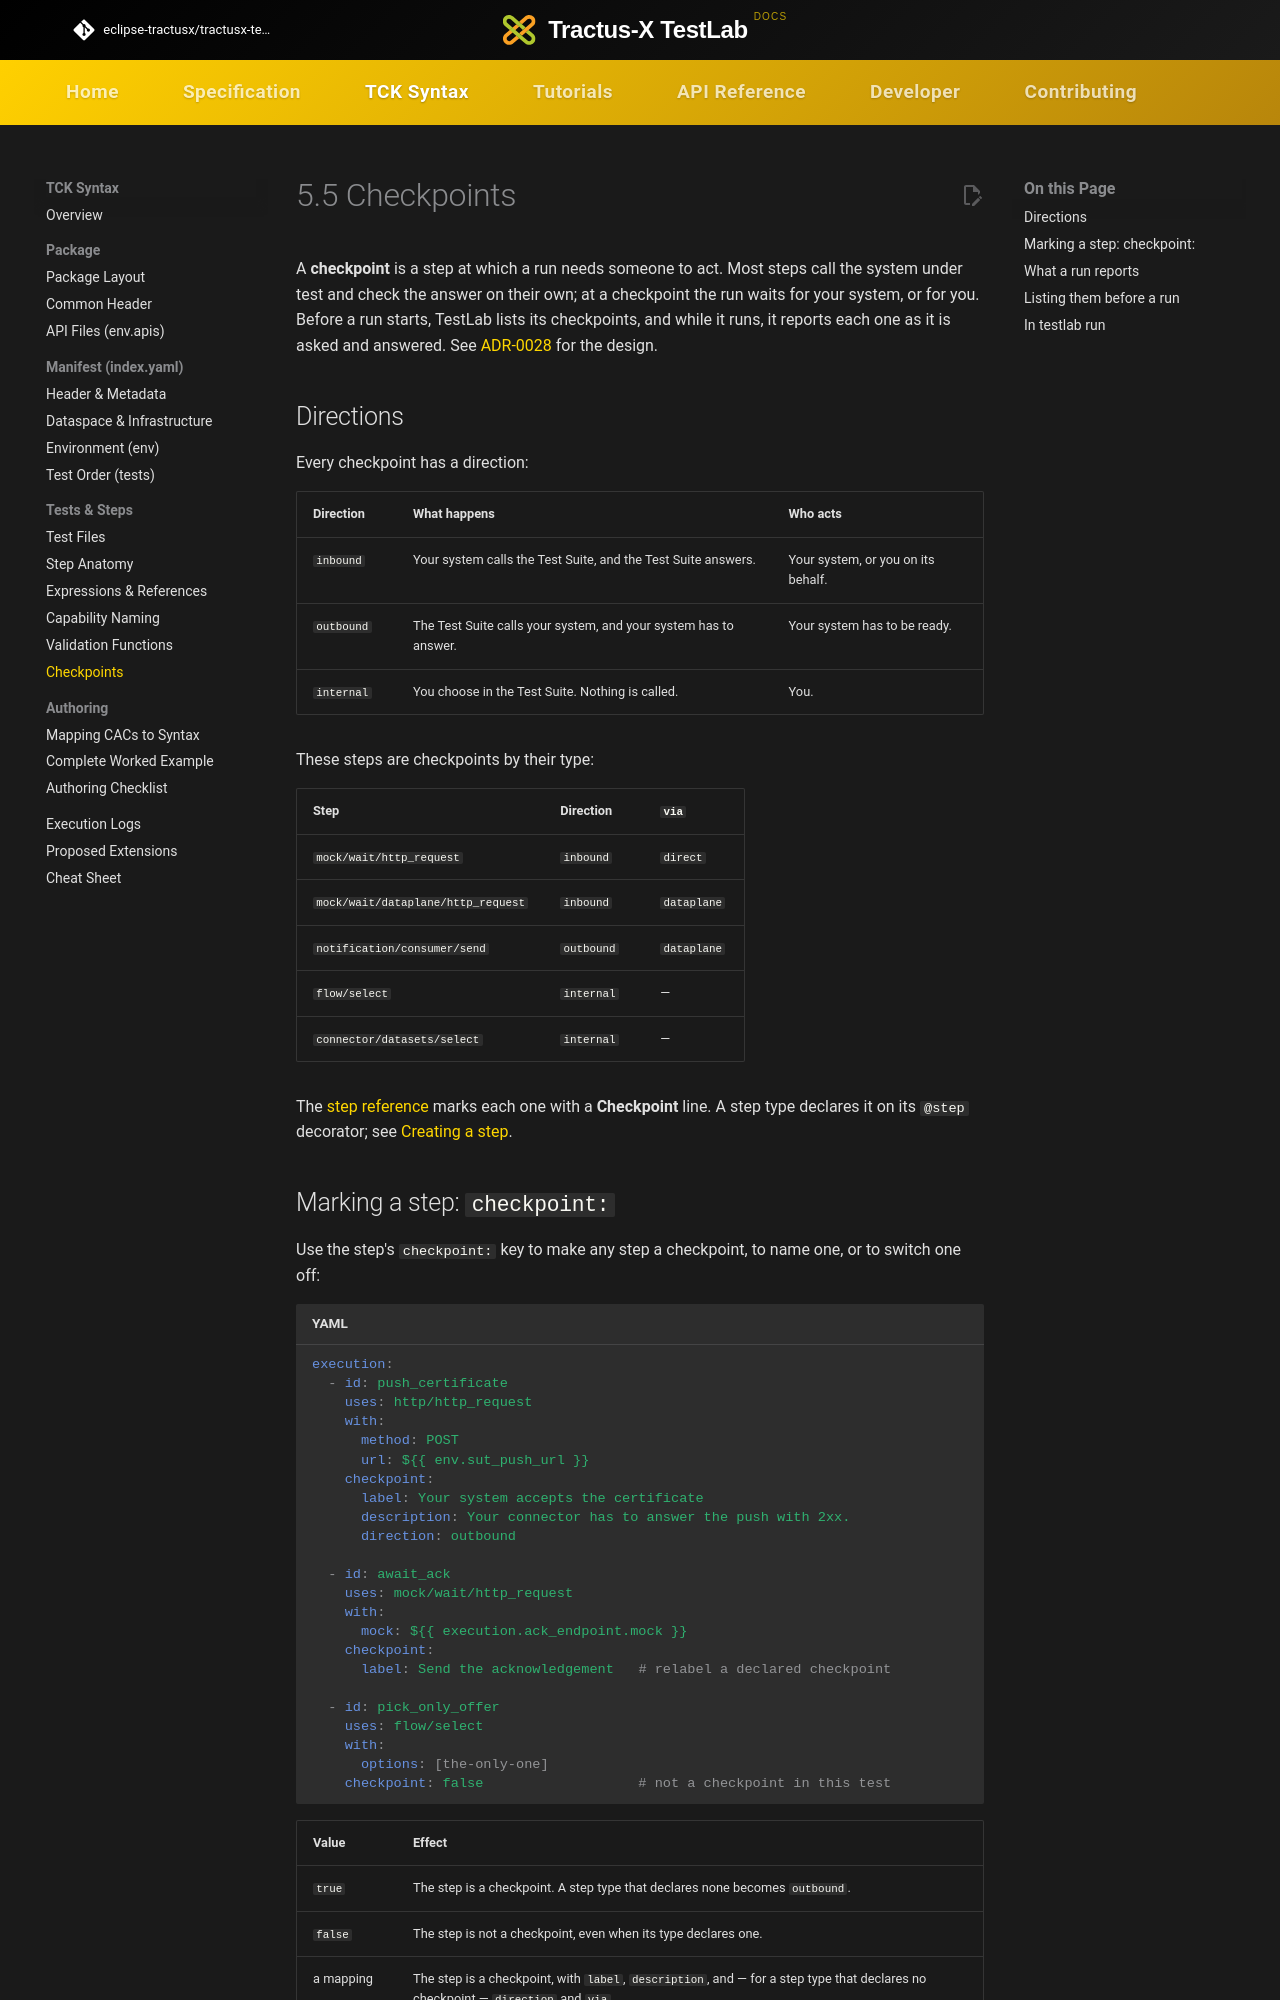

repository: eclipse-tractusx/tractusx-testlab · page: tck-syntax/steps/checkpoints/index.html · generator: mkdocs

<!--
 Eclipse Tractus-X - Tractus-X TestLab

 Copyright (c) 2026 Contributors to the Eclipse Foundation

 See the NOTICE file(s) distributed with this work for additional
 information regarding copyright ownership.

 This work is made available under the terms of the
 Creative Commons Attribution 4.0 International (CC-BY-4.0) license,
 which is available at
 https://creativecommons.org/licenses/by/4.0/legalcode.

 SPDX-License-Identifier: CC-BY-4.0
-->
<!-- This code was partially generated using artificial intelligence (AI) (Tool: Claude Code, Model: Claude Opus 5.5). -->
<!-- It was reviewed and tested by a human committer. -->

# 5.5 Checkpoints

A **checkpoint** is a step at which a run needs someone to act. Most steps
call the system under test and check the answer on their own; at a checkpoint
the run waits for your system, or for you. Before a run starts, TestLab lists
its checkpoints, and while it runs, it reports each one as it is asked and
answered. See [ADR-0028](../../developer/decision-records/backend/ADR-0028-checkpoints.md)
for the design.

## Directions

Every checkpoint has a direction:

| Direction | What happens | Who acts |
|-----------|--------------|----------|
| `inbound` | Your system calls the Test Suite, and the Test Suite answers. | Your system, or you on its behalf. |
| `outbound` | The Test Suite calls your system, and your system has to answer. | Your system has to be ready. |
| `internal` | You choose in the Test Suite. Nothing is called. | You. |

These steps are checkpoints by their type:

| Step | Direction | `via` |
|------|-----------|-------|
| `mock/wait/http_request` | `inbound` | `direct` |
| `mock/wait/dataplane/http_request` | `inbound` | `dataplane` |
| `notification/consumer/send` | `outbound` | `dataplane` |
| `flow/select` | `internal` | — |
| `connector/datasets/select` | `internal` | — |

The [step reference](../../api-reference/steps/index.md) marks each one with a
**Checkpoint** line. A step type declares it on its `@step` decorator; see
[Creating a step](../../developer/creating-a-step.md).
